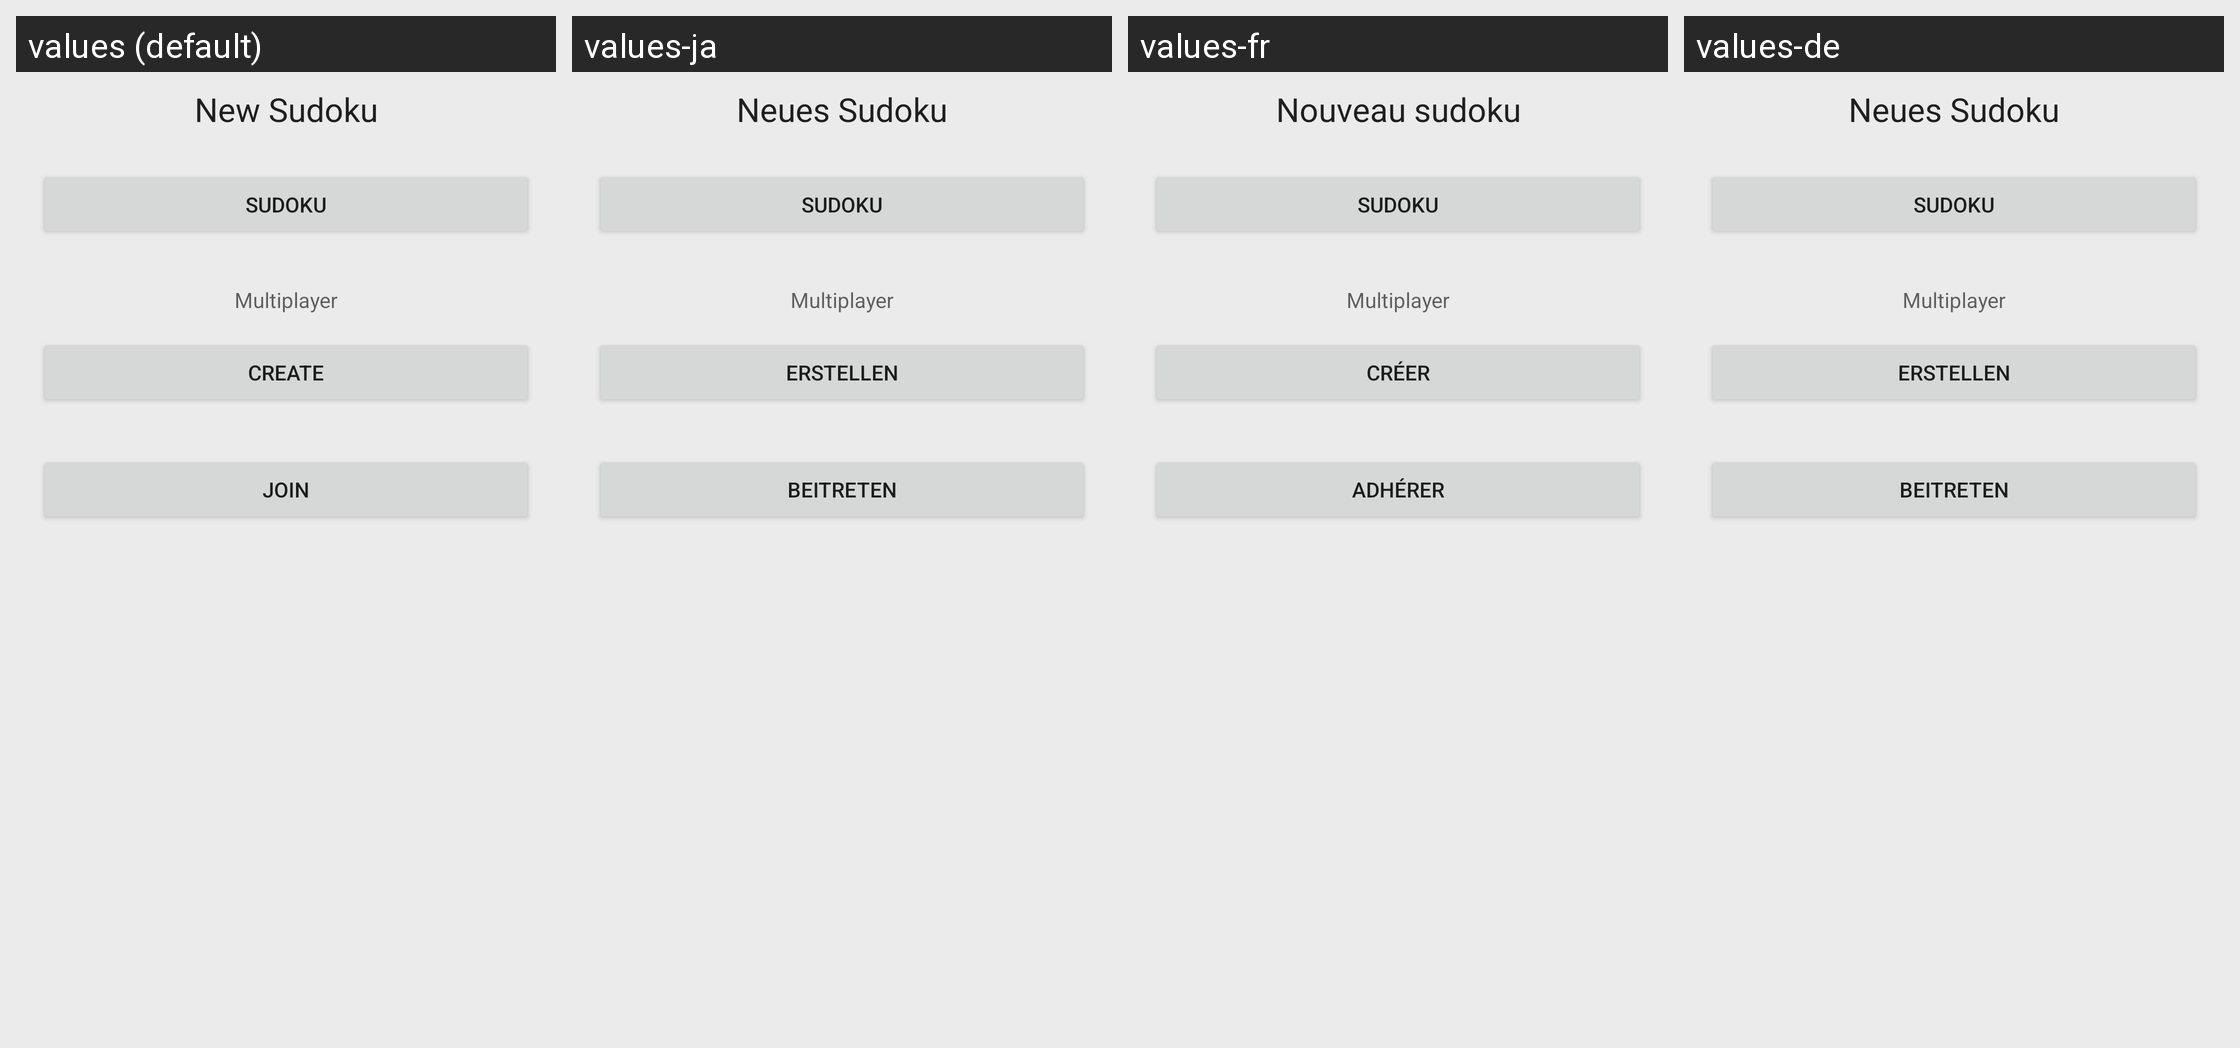

The same Android screen rendered under several of its app's locales, left to right. List the strings drawn on it with the default value and each locale's translation.
Android screen res/layout/gametypeselection.xml rendered under 4 locales, left to right: values (default), values-ja, values-fr, values-de. Device: Nexus 5 (rendered at 1080×1920; each locale shown at half size, 540×960, under a caption strip naming it); theme Theme.DesignDemo.
Strings drawn on this screen, with the default value and each locale's value (text and hints the layout hard-codes appear in the picture but are not listed):

title_gametypeselection
  values: New Sudoku
  values-ja: Neues Sudoku
  values-fr: Nouveau sudoku
  values-de: Neues Sudoku

sf_gametypeselection_local_sudoku
  values: Sudoku
  values-ja: Sudoku
  values-fr: Sudoku
  values-de: Sudoku

subtitle_gametypeselection_mp
  values: Multiplayer
  values-ja: Multiplayer
  values-fr: Multiplayer
  values-de: Multiplayer

sf_gametypeselection_create_mp
  values: Create
  values-ja: Erstellen
  values-fr: Créer
  values-de: Erstellen

sf_gametypeselection_join_mp
  values: Join
  values-ja: Beitreten
  values-fr: Adhérer
  values-de: Beitreten
